Labelled photos from "IDID_cropped_224", an image-classification folder in alema416/HI4Lines_Insp. The possible labels are: broken, healthy.

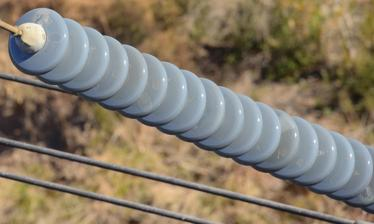
Label: healthy

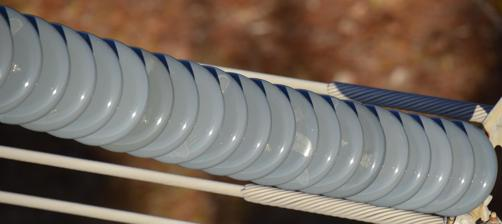
Label: healthy

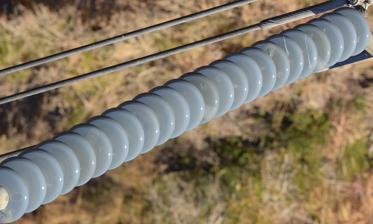
Label: healthy

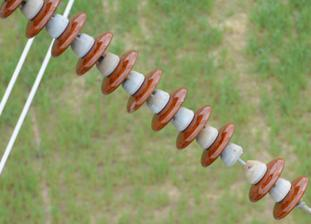
Label: broken

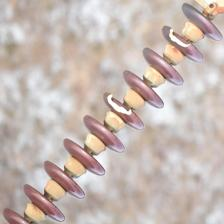
Label: broken

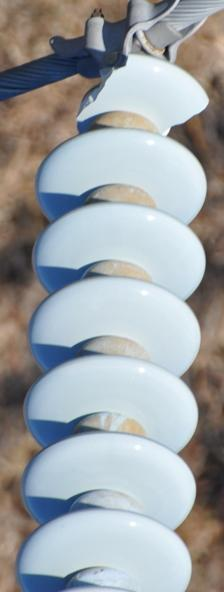
Label: broken
